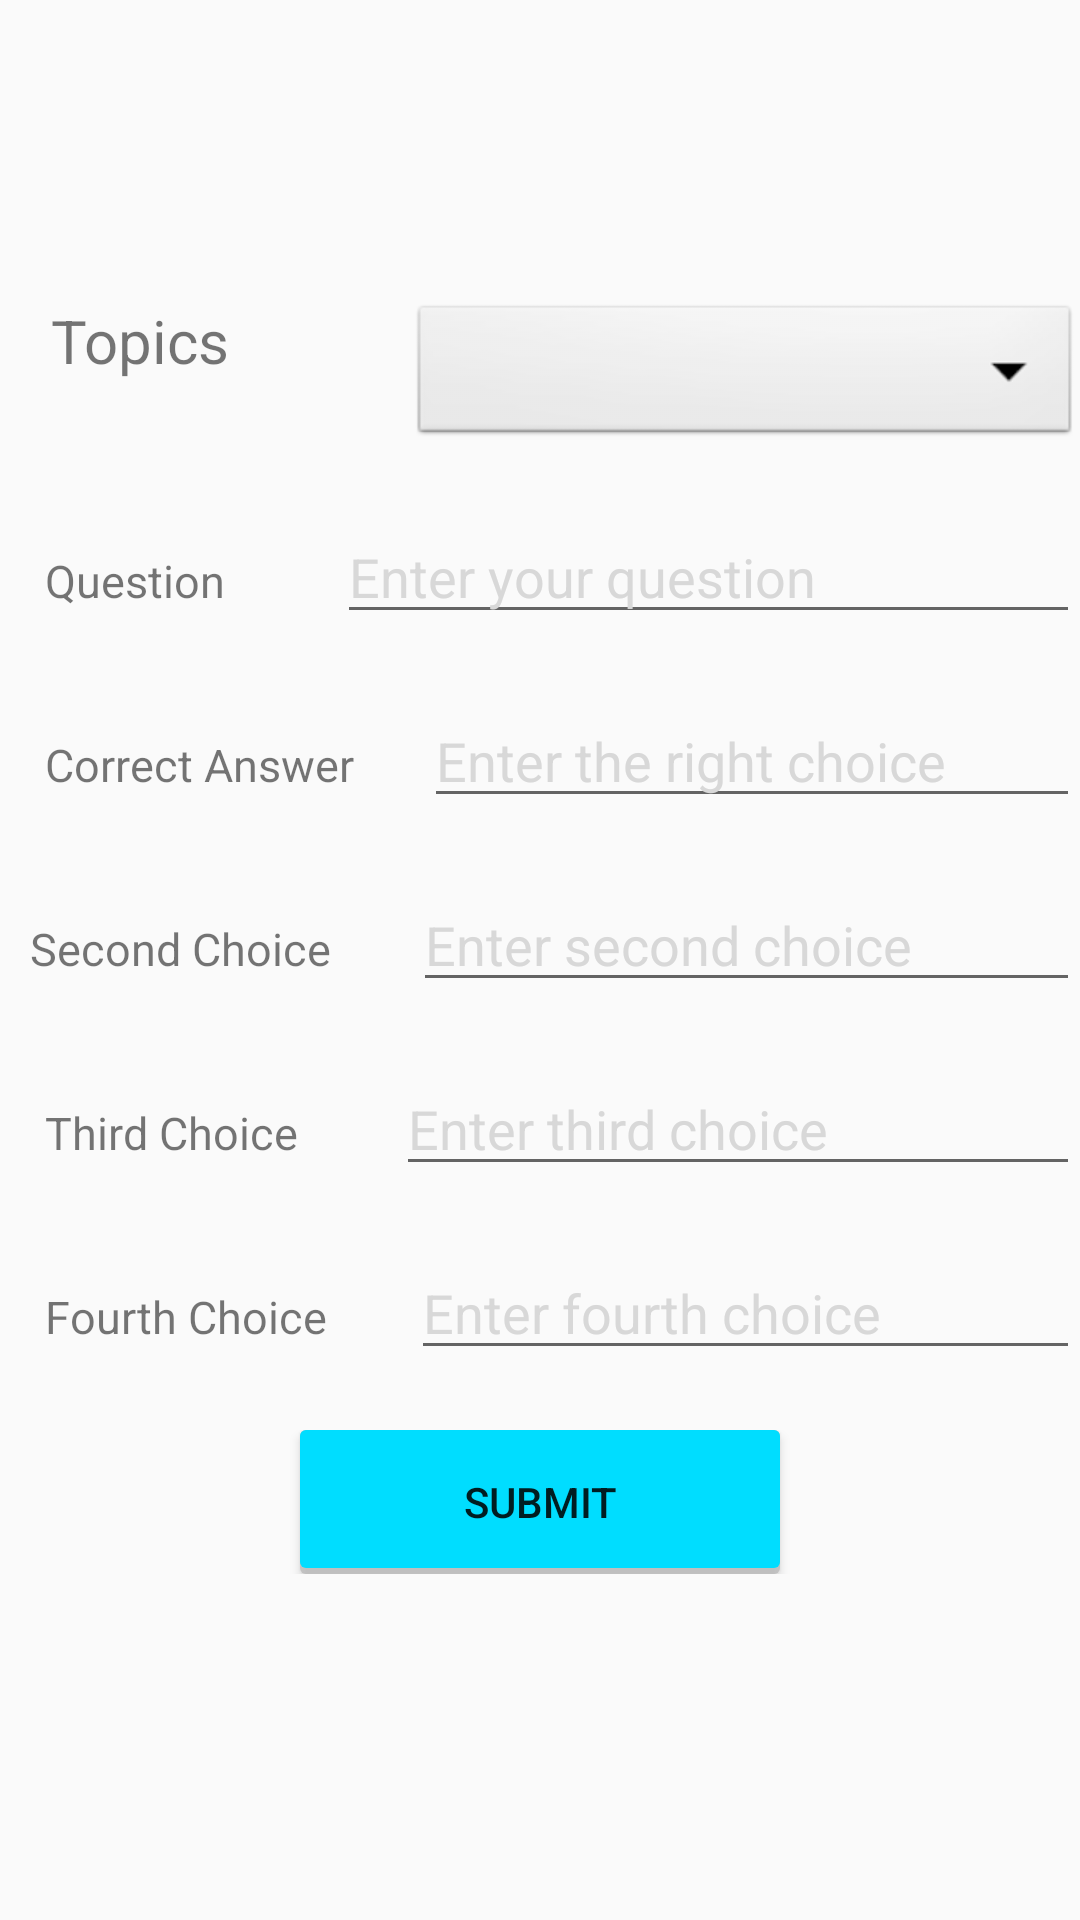

This screen was rendered from an Android layout file. Write that file and the resources it references.
<!-- AndroidManifest.xml: activity theme ERASFlashCardsTheme -->
<!-- res/layout/activity_add_flash_cards.xml -->
<?xml version="1.0" encoding="utf-8"?>
<LinearLayout xmlns:android="http://schemas.android.com/apk/res/android"
    xmlns:app="http://schemas.android.com/apk/res-auto"
    xmlns:tools="http://schemas.android.com/tools"
    android:layout_width="match_parent"
    android:layout_height="match_parent"
    tools:context=".AddFlashCardsActivity"
    android:orientation="vertical"
    android:paddingTop="100dp"
    >

    <ScrollView
        android:layout_width="match_parent"
        android:layout_height="match_parent">

        <LinearLayout
            android:layout_width="match_parent"
            android:layout_height="wrap_content"
            android:orientation="vertical">

    <LinearLayout
        android:layout_width="match_parent"
        android:layout_height="wrap_content"
        android:orientation="horizontal"
        android:paddingBottom="20dp">

        <TextView
            android:id="@+id/textView2"
            android:layout_width="wrap_content"
            android:layout_height="wrap_content"
            android:textSize="20dp"
            android:text="@string/category_text"
            android:layout_marginLeft="17dp"
            />

        <Spinner
            android:id="@+id/categoryTxt"
            android:layout_width="match_parent"
            android:layout_height="50dp"
            android:spinnerMode="dropdown"
            android:layout_marginLeft="60dp"
            android:background="@android:drawable/btn_dropdown"/>

    </LinearLayout>

    <LinearLayout
        android:layout_width="match_parent"
        android:layout_height="wrap_content"
        android:orientation="horizontal"
        android:paddingBottom="20dp">

        <TextView
            android:id="@+id/textView3"
            android:layout_width="wrap_content"
            android:layout_height="wrap_content"
            android:layout_weight="1"
            android:textSize="15dp"
            android:text="@string/question_text"
            android:layout_marginLeft="15dp"/>

        <EditText
            android:id="@+id/questionTxt"
            android:layout_width="wrap_content"
            android:layout_height="wrap_content"
            android:layout_weight="1"
            android:ems="10"
            android:inputType="text"
            android:hint="Enter your question"
            android:textColorHint="@color/dark"
             />
    </LinearLayout>

    <LinearLayout
        android:layout_width="match_parent"
        android:layout_height="wrap_content"
        android:orientation="horizontal"
        android:paddingBottom="20dp">

        <TextView
            android:id="@+id/textView4"
            android:layout_width="wrap_content"
            android:layout_height="wrap_content"
            android:layout_weight="1"
            android:textSize="15dp"
            android:text="@string/correct_choice"
            android:layout_marginLeft="15dp"/>

        <EditText
            android:id="@+id/correctTxt"
            android:layout_width="wrap_content"
            android:layout_height="wrap_content"
            android:layout_weight="1"
            android:ems="10"
            android:inputType="text"
            android:hint="Enter the right choice"
            android:textColorHint="@color/dark"
            android:layout_marginLeft="15dp"
             />
    </LinearLayout>

    <LinearLayout
        android:layout_width="match_parent"
        android:layout_height="wrap_content"
        android:orientation="horizontal"
        android:paddingBottom="20dp">

        <TextView
            android:id="@+id/textView5"
            android:layout_width="wrap_content"
            android:layout_height="wrap_content"
            android:layout_weight="1"
            android:textSize="15dp"
            android:text="@string/second_choice"
            android:layout_marginLeft="10dp"/>

        <EditText
            android:id="@+id/secondTxt"
            android:layout_width="wrap_content"
            android:layout_height="wrap_content"
            android:layout_weight="1"
            android:ems="10"
            android:inputType="text"
            android:hint="Enter second choice"
            android:textColorHint="@color/dark"
            android:layout_marginLeft="15dp"
             />
    </LinearLayout>

    <LinearLayout
        android:layout_width="match_parent"
        android:layout_height="wrap_content"
        android:orientation="horizontal"
        android:paddingBottom="20dp">

        <TextView
            android:id="@+id/textView6"
            android:layout_width="wrap_content"
            android:layout_height="wrap_content"
            android:layout_weight="1"
            android:textSize="15dp"
            android:text="@string/third_choice"
            android:layout_marginLeft="15dp"/>

        <EditText
            android:id="@+id/thirdTxt"
            android:layout_width="wrap_content"
            android:layout_height="wrap_content"
            android:layout_weight="1"
            android:ems="10"
            android:inputType="text"
            android:hint="Enter third choice"
            android:textColorHint="@color/dark"
            android:layout_marginLeft="15dp"
             />
    </LinearLayout>

    <LinearLayout
        android:layout_width="match_parent"
        android:layout_height="wrap_content"
        android:orientation="horizontal"
        android:paddingBottom="20dp">

        <TextView
            android:id="@+id/textView7"
            android:layout_width="wrap_content"
            android:layout_height="wrap_content"
            android:layout_weight="1"
            android:textSize="15dp"
            android:text="@string/fourth_choice"
            android:layout_marginLeft="15dp"/>

        <EditText
            android:id="@+id/fourthTxt"
            android:layout_width="wrap_content"
            android:layout_height="wrap_content"
            android:layout_weight="1"
            android:ems="10"
            android:inputType="text"
            android:hint="Enter fourth choice"
            android:textColorHint="@color/dark"
            android:layout_marginLeft="15dp"
             />
    </LinearLayout>

    <LinearLayout
        android:layout_width="match_parent"
        android:layout_height="wrap_content"
        android:orientation="horizontal">

        <Button
            android:background="@drawable/border"
            android:id="@+id/submitBtn"
            android:layout_width="wrap_content"
            android:layout_height="wrap_content"
            android:layout_weight="1"
            android:text="@string/button_text"
            android:layout_marginLeft="100dp"
            android:layout_marginRight="100dp"
            />
    </LinearLayout>

        </LinearLayout>
    </ScrollView>
</LinearLayout>
<!-- resources referenced by this layout -->
<resources>
  <color name="dark"> #D8D8D8</color>
  <!-- drawable border (drawable) -->
  <?xml version="1.0" encoding="utf-8"?>
  <layer-list xmlns:android="http://schemas.android.com/apk/res/android">
      <item>
          <shape android:shape="rectangle">
              <solid android:color="#CABBBBBB"/>
              <corners android:radius="2dp" />
          </shape>
      </item>
  
      <item
          android:left="0dp"
          android:right="0dp"
          android:top="0dp"
          android:bottom="2dp">
          <shape android:shape="rectangle">
              <solid android:color="@android:color/holo_blue_bright"/>
              <corners android:radius="2dp" />
          </shape>
      </item>
  </layer-list>
  <string name="button_text">Submit</string>
  <string name="category_text">Topics</string>
  <string name="correct_choice">Correct Answer</string>
  <string name="fourth_choice">Fourth Choice</string>
  <string name="question_text">Question</string>
  <string name="second_choice">Second Choice</string>
  <string name="third_choice">Third Choice</string>
  <style name="ERASFlashCardsTheme" parent="Theme.AppCompat.Light.DarkActionBar">
          <item name="colorPrimary">@color/colorPrimary</item>
          <item name="colorPrimaryDark">@color/colorPrimaryDark</item>
          <item name="colorAccent">@color/colorAccent</item>
          <item name="android:background">@null</item>
      </style>
  <color name="colorPrimary">#6A0888</color>
  <color name="colorPrimaryDark">#6A0888</color>
  <color name="colorAccent">#03DAC5</color>
</resources>
